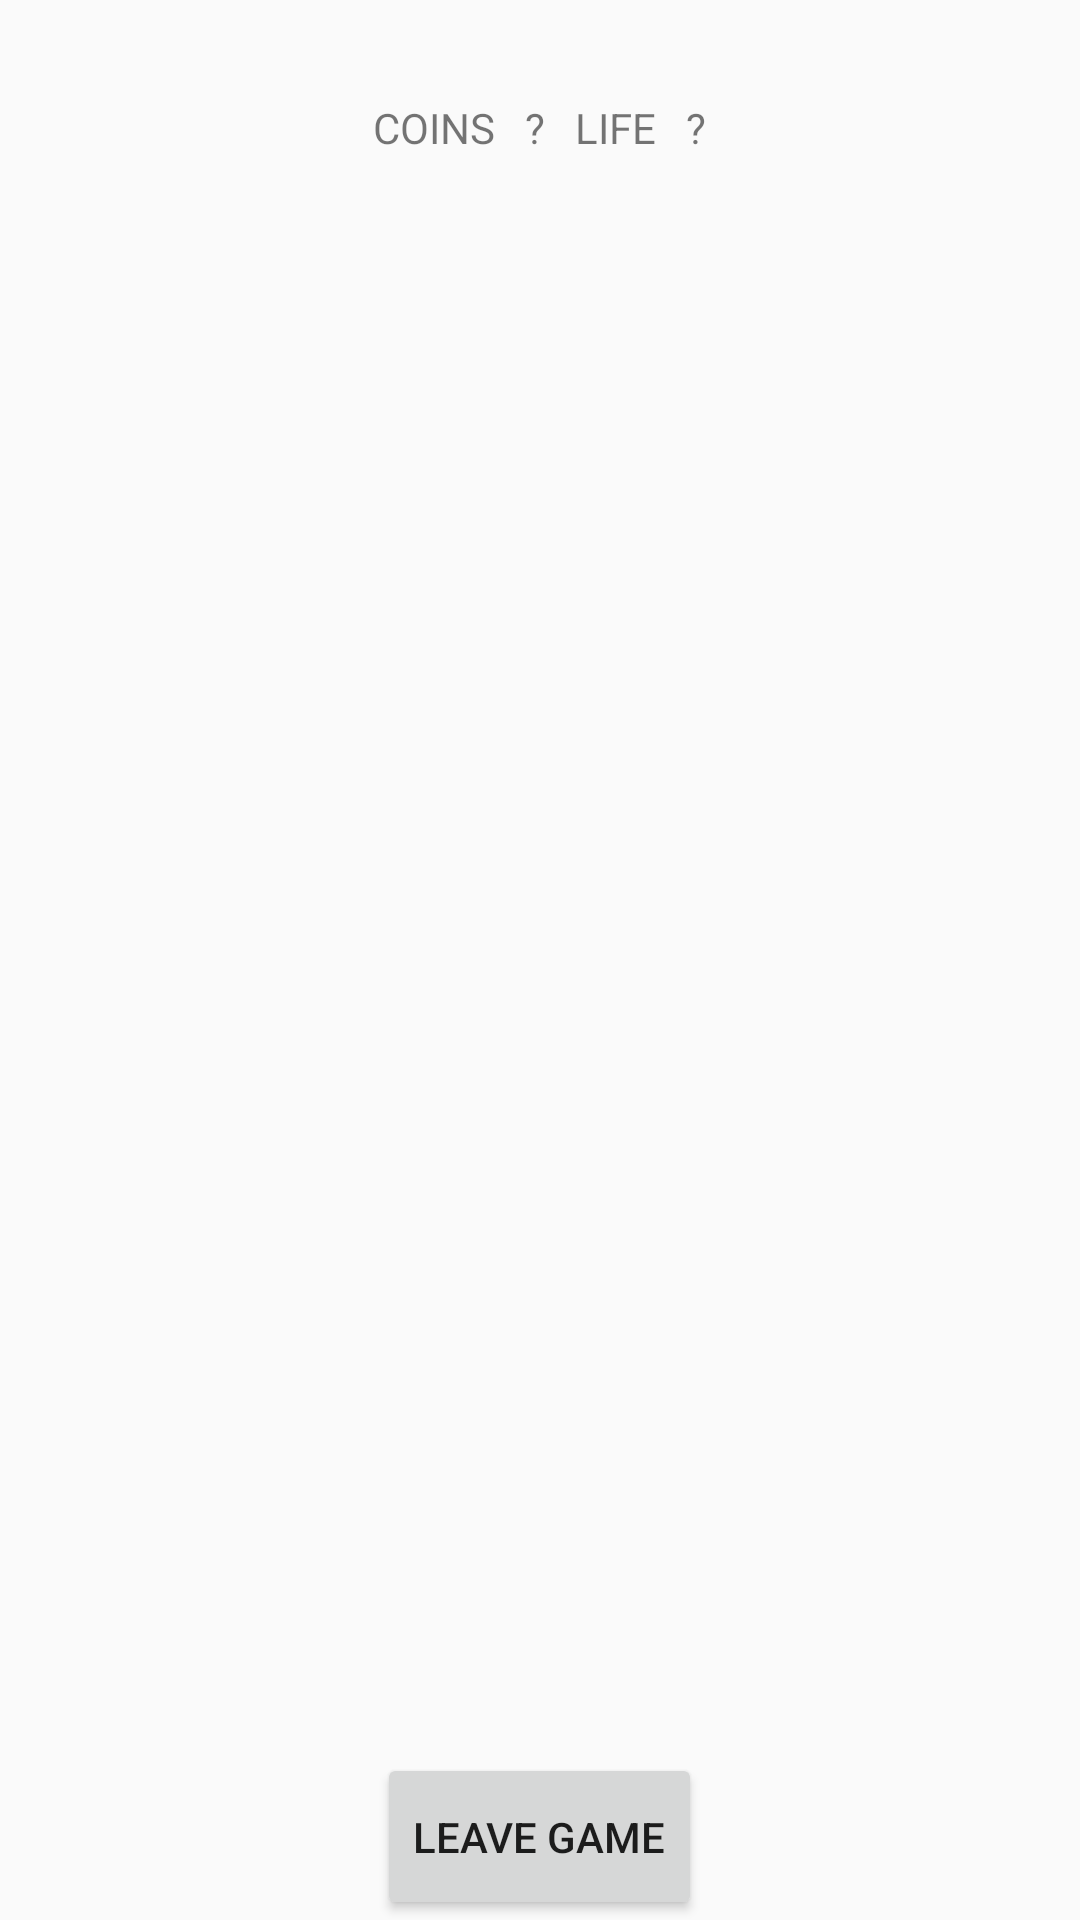

Reconstruct the res/layout file that produces this screen, plus the resources it refers to.
<!-- AndroidManifest.xml: application theme Theme.FireBaseTest -->
<!-- res/layout/activity_game_base.xml -->
<?xml version="1.0" encoding="utf-8"?>
<LinearLayout
    xmlns:android="http://schemas.android.com/apk/res/android"
    xmlns:tools="http://schemas.android.com/tools"
    android:layout_width="match_parent"
    android:layout_height="match_parent"
    tools:context=".gameBase"
    android:orientation="vertical"
    android:gravity="center">

    <LinearLayout
        android:id="@+id/infoBarLayout"
        android:layout_width="match_parent"
        android:layout_height="0dp"
        android:layout_weight="1"
        android:orientation="horizontal"
        android:layout_margin="15dp"
        android:gravity="center">
        <TextView
            android:layout_width="wrap_content"
            android:layout_height="wrap_content"
            android:layout_margin="5dp"
            android:text="COINS"/>
        <TextView
            android:id="@+id/coinsDisplayTv"
            android:layout_width="wrap_content"
            android:layout_height="wrap_content"
            android:layout_margin="5dp"
            android:text="?"/>
        <TextView
            android:layout_width="wrap_content"
            android:layout_height="wrap_content"
            android:layout_margin="5dp"
            android:text="LIFE"/>
        <TextView
            android:id="@+id/lifeDisplayTv"
            android:layout_width="wrap_content"
            android:layout_height="wrap_content"
            android:layout_margin="5dp"
            android:text="?"/>
    </LinearLayout>

    <LinearLayout
        android:layout_width="wrap_content"
        android:layout_height="0dp"
        android:layout_weight="9"
        android:orientation="horizontal"
        android:layoutDirection="ltr">

        <ListView
            android:id="@+id/perks"
            android:layout_width="0dp"
            android:layout_height="wrap_content"
            android:layout_weight="1" />

        <ListView
            android:id="@+id/players"
            android:layout_width="0dp"
            android:layout_height="wrap_content"
            android:layout_weight="1"/>
    </LinearLayout>

    <Button
        android:id="@+id/leave_game"
        android:layout_width="wrap_content"
        android:layout_height="0dp"
        android:gravity="center"
        android:layout_weight="1"
        android:text="leave game"/>

</LinearLayout>
<!-- resources referenced by this layout -->
<resources>
  <style name="Theme.FireBaseTest" parent="Theme.AppCompat.Light.NoActionBar">
          
          <item name="colorPrimary">@color/purple_500</item>
          <item name="colorPrimaryVariant">@color/purple_700</item>
          <item name="colorOnPrimary">@color/white</item>
          
          <item name="colorSecondary">@color/teal_200</item>
          <item name="colorSecondaryVariant">@color/teal_700</item>
          <item name="colorOnSecondary">@color/black</item>
          
          <item name="android:statusBarColor" tools:targetApi="l">?attr/colorPrimaryVariant</item>
          
      </style>
  <!-- not gathered from this repository: default colours our renderer supplied (Android Studio template values) -->
  <color name="purple_500">#FF6200EE</color>
  <color name="purple_700">#FF3700B3</color>
  <color name="teal_200">#FF03DAC5</color>
  <color name="teal_700">#FF018786</color>
  <color name="black">#FF000000</color>
  <color name="white">#FFFFFFFF</color>
</resources>
